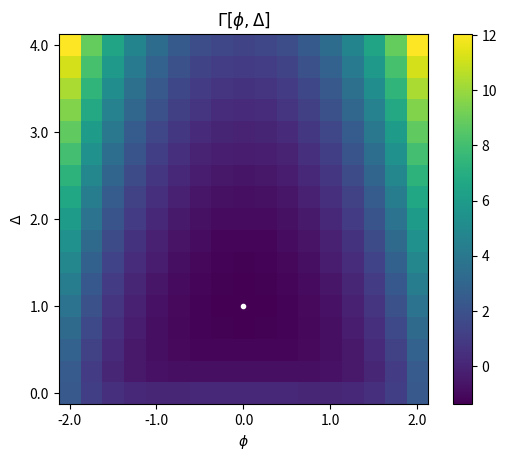

Source code (Python):
import matplotlib.pyplot as plt
import numpy as np
import scipy.integrate as integrate
from matplotlib import colormaps

def integrand(phi, m, xhi, lamb, j, k):
    integrand = np.exp(-(m / 2) * (phi ** 2) - (1/3) * xhi * (phi**3)- (lamb/24) * (phi ** 4) + (j * phi) + (1/2 * k * phi**2))
    return integrand

def integration(j_values, k_values, m, xhi, lamb, z):
    for j in range(len(j_values)):
        for k in range(len(k_values)):
            z_intermediate = integrate.quad(integrand, -np.inf, np.inf, args=(m, xhi, lamb, j_values[j], k_values[k]))
            z[k,j] = z_intermediate[0]
    return z

def gamma_jk(phi, j_values, k_values, w, delta, array):
    """
    Calculates the Legendre-Fenchel transformation of W[J]. Returns array of \Gamma_j[phi] values.
    """
    for j in range(len(j_values)):
            for k in range(len(k_values)):
                array[k,j] = w[k,j] + j_values[j] * phi + 1/2 * k_values[k] * (phi**2 + delta)
    return array

def max_gamma(phi_values, delta_values, j_values, k_values, w, g_jk, gamma):
    """
    Extremises \Gamma_{JK} to find \Gamma{\phi,\Delta}
    """
    for p in range(len(phi_values)):
         for d in range(len(delta_values)):
            g = gamma_jk(phi_values[p], j_values, k_values, w, delta_values[d], g_jk)       
            gamma[d,p] = np.max(g)
    return gamma

if __name__ == '__main__':
   
    m, xhi, lamb = -1, 0, 6
    
    step, min_val, max_val = 0.25, -10, 10
    j_values = np.arange(min_val, max_val+step, step)                  
    k_values = np.arange(min_val, max_val+step, step)
    phi_values = np.arange(-2,2+step,step)
    delta_values = np.arange(0,4+step,step)

    z = np.zeros((len(j_values), len(k_values)))                                           
    g_jk = np.zeros((len(j_values), len(k_values)))     #array for \Gamma_{JK}
    gamma = np.zeros((len(phi_values), len(delta_values)))  #array for \Gamma[\phi, \Delta]

    z = integration(j_values, k_values, m, xhi, lamb, z)
    w = -np.log(z)
    gamma = max_gamma(phi_values, delta_values, j_values, k_values, w, g_jk, gamma)
    ext_coord = np.unravel_index(gamma.argmin(), gamma.shape)
    
    fig1, (ax1) = plt.subplots(1,1)     #figures for plots

    im1 = ax1.imshow(gamma, cmap='viridis')
    ax1.set_xticks(np.arange(0, len(gamma), step*16), phi_values[::4])
    ax1.set_yticks(np.arange(0, len(gamma), step*16), delta_values[::4])
    ax1.set_xlabel("$\phi$")
    ax1.set_ylabel("$\Delta$")
    ax1.set_title("$\Gamma[\phi,\Delta]$")
    ax1.plot(ext_coord[1],ext_coord[0], ".w")
    ax1.invert_yaxis()
    plt.colorbar(im1)
    plt.tight_layout
    plt.show()